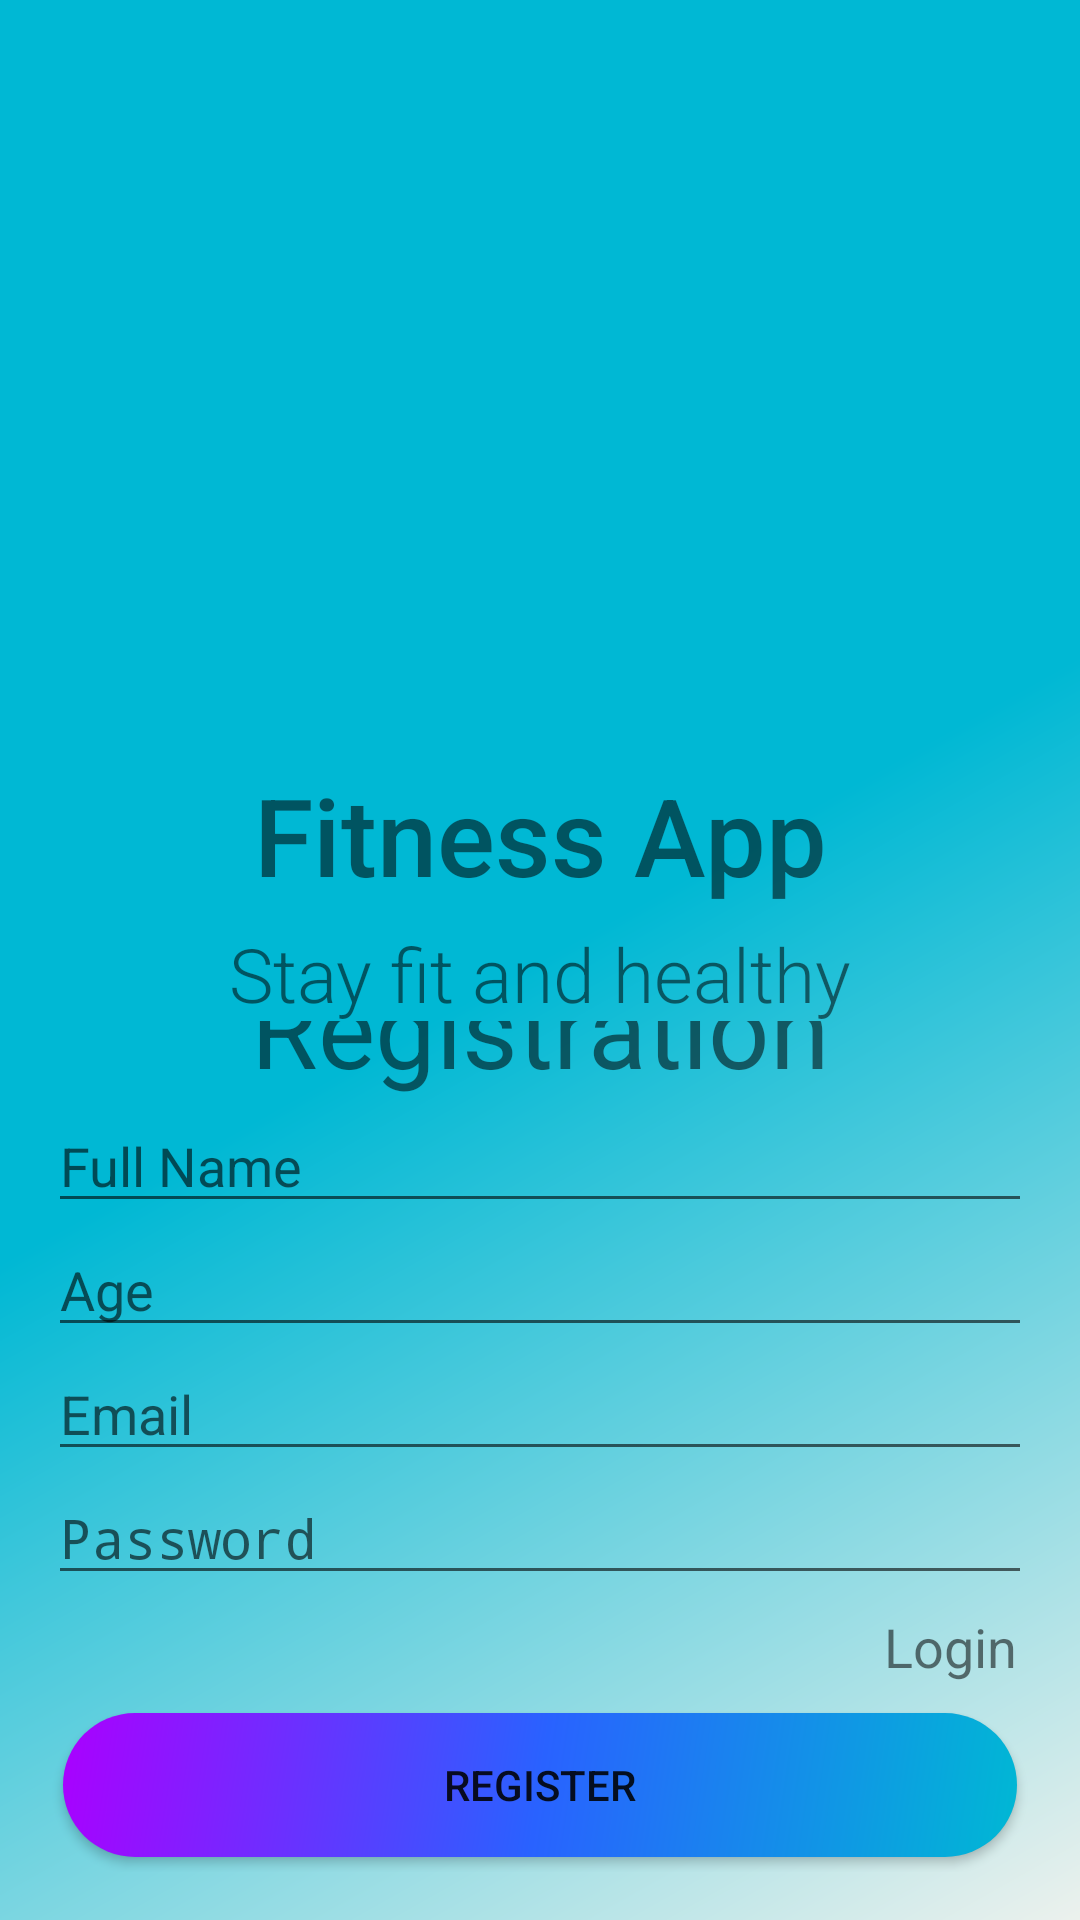

Write the Android layout XML for this screen, with the resource values it uses.
<!-- AndroidManifest.xml: activity theme AppTheme.NoActionBar -->
<!-- res/layout/activity_register.xml -->
<?xml version="1.0" encoding="utf-8"?>
<LinearLayout xmlns:android="http://schemas.android.com/apk/res/android"
    xmlns:app="http://schemas.android.com/apk/res-auto"
    xmlns:tools="http://schemas.android.com/tools"
    android:layout_width="match_parent"
    android:layout_height="match_parent"
    android:background="@drawable/startscreen"
    android:orientation="vertical"
    android:padding="16dp"
    tools:context=".registerActivity">


    <ImageView
        android:id="@+id/imageView3"
        android:layout_width="match_parent"
        android:layout_height="213dp"
        app:srcCompat="@mipmap/icon" />

    <TextView
        android:id="@+id/textView4"
        android:layout_width="match_parent"
        android:layout_height="wrap_content"
        android:fontFamily="sans-serif-medium"
        android:includeFontPadding="false"
        android:paddingTop="30dp"
        android:text="Fitness App"
        android:textAlignment="center"
        android:textSize="36sp" />

    <TextView
        android:id="@+id/textView5"
        android:layout_width="match_parent"
        android:layout_height="wrap_content"
        android:fontFamily="sans-serif-light"
        android:includeFontPadding="false"
        android:paddingTop="10dp"
        android:text="Stay fit and healthy"
        android:textAlignment="center"
        android:textSize="25sp" />

    <LinearLayout
        android:layout_width="match_parent"
        android:layout_height="0dp"
        android:layout_weight="1"
        android:gravity="bottom"
        android:orientation="vertical">

        <TextView
            android:id="@+id/textView7"
            android:layout_width="match_parent"
            android:layout_height="wrap_content"
            android:text="Registration"
            android:textAlignment="center"
            android:textSize="36sp" />

        <EditText
            android:id="@+id/fullNameTxt"
            android:layout_width="match_parent"
            android:layout_height="wrap_content"
            android:hint="Full Name"
            android:text="" />

        <EditText
            android:id="@+id/ageTxt"
            android:layout_width="match_parent"
            android:layout_height="wrap_content"
            android:hint="Age"
            android:text="" />

        <EditText
            android:id="@+id/emailTxtregister"
            android:layout_width="match_parent"
            android:layout_height="wrap_content"
            android:hint="Email"
            android:inputType="textEmailAddress"
            android:text="" />

        <EditText
            android:id="@+id/passwordTxtRegister"
            android:layout_width="match_parent"
            android:layout_height="wrap_content"
            android:hint="Password"
            android:inputType="textPassword"
            android:text="" />

        <LinearLayout
            android:layout_width="match_parent"
            android:layout_height="0dp"
            android:layout_weight="1"
            android:orientation="horizontal">

            <TextView
                android:id="@+id/textView6"
                android:layout_width="wrap_content"
                android:layout_height="wrap_content"
                android:layout_weight="0.1"
                android:paddingTop="2dp"
                android:text="Gender: "
                android:textSize="18sp" />

            <RadioGroup
                android:id="@+id/gender"
                android:layout_width="wrap_content"
                android:layout_height="match_parent"
                android:layout_weight="1"
                android:orientation="horizontal">

                <RadioButton
                    android:id="@+id/radioMale"
                    android:layout_width="match_parent"
                    android:layout_height="wrap_content"
                    android:layout_weight="2"
                    android:text="Male" />

                <RadioButton
                    android:id="@+id/radioFemale"
                    android:layout_width="match_parent"
                    android:layout_height="wrap_content"
                    android:layout_weight="1"
                    android:text="Female" />

            </RadioGroup>

        </LinearLayout>

        <TextView
            android:id="@+id/registerLogin"
            android:layout_width="match_parent"
            android:layout_height="wrap_content"
            android:padding="5dp"
            android:paddingBottom="5dp"
            android:text="Login"
            android:textAlignment="textEnd"
            android:textSize="18sp"
            />

        <Button
            android:id="@+id/userRegister"
            android:layout_width="match_parent"
            android:layout_height="wrap_content"
            android:layout_gravity="center_horizontal|center"
            android:layout_margin="5dp"
            android:background="@drawable/roundedbtn"
            android:text="Register" />


    </LinearLayout>

</LinearLayout>
<!-- resources referenced by this layout -->
<resources>
  <!-- drawable roundedbtn (drawable) -->
  <?xml version="1.0" encoding="utf-8"?>
  <shape xmlns:android="http://schemas.android.com/apk/res/android"
      android:shape="rectangle">
      <corners android:radius="50dp" />
  <gradient
  android:angle="135"
  android:centerColor="#2962FF"
  android:endColor="#AA00FF"
  android:startColor="#00B8D4"
  android:type="linear" />
  </shape>
  <!-- drawable startscreen (drawable) -->
  <shape xmlns:android="http://schemas.android.com/apk/res/android"
      android:shape="rectangle">
      <gradient
          android:angle="135"
          android:centerColor="#00B8D4"
          android:endColor="#00B8D4"
          android:startColor="#ECF1ED"
          android:type="linear" />
  </shape>
  <!-- mipmap icon: png bitmap (mipmap-xxhdpi, 26366 bytes) -->
  <style name="AppTheme.NoActionBar">
          <item name="windowActionBar">false</item>
          <item name="windowNoTitle">true</item>
          <item name="android:windowFullscreen">true</item>
      </style>
</resources>
